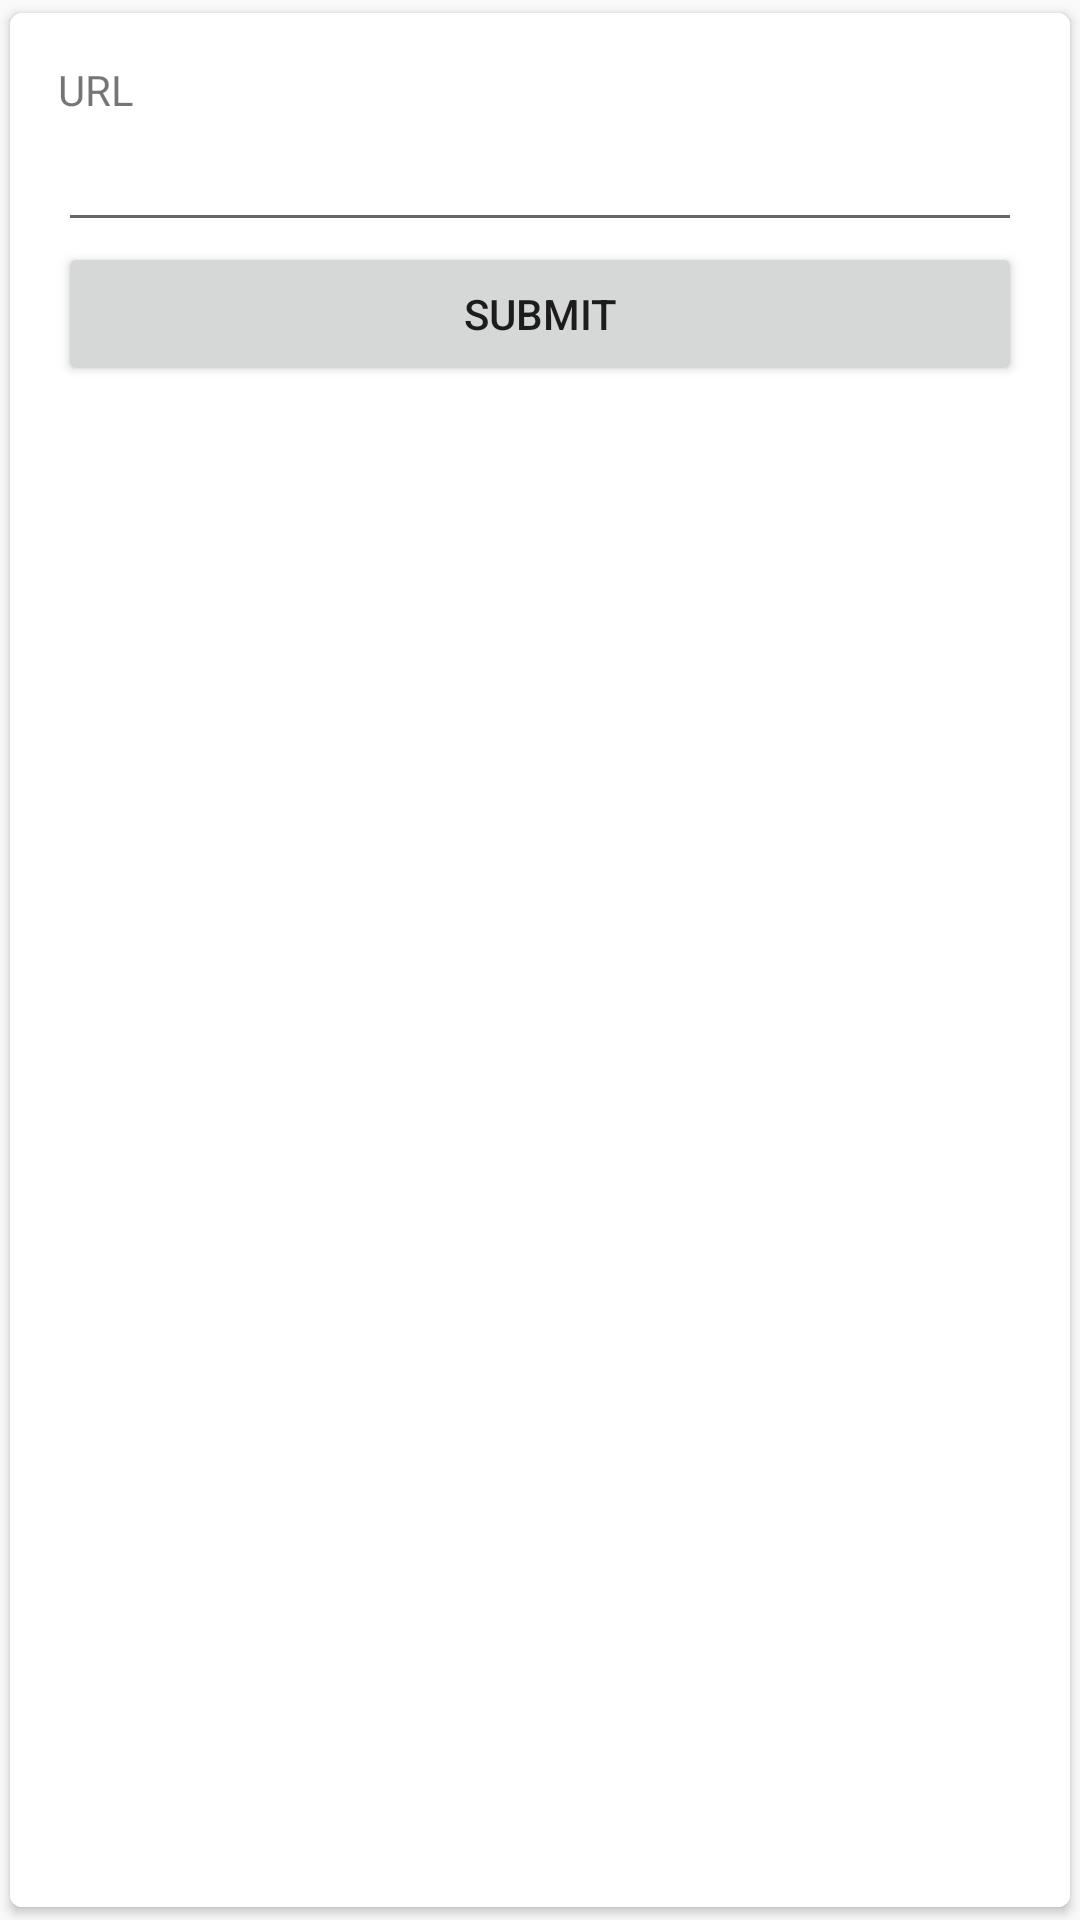

The Android layout XML behind this screen, and the referenced resources:
<!-- AndroidManifest.xml: application theme AppTheme -->
<!-- res/layout/dialog_add_url.xml -->
<?xml version="1.0" encoding="utf-8"?>
<android.support.v7.widget.CardView xmlns:android="http://schemas.android.com/apk/res/android"
    xmlns:app="http://schemas.android.com/apk/res-auto"
    android:layout_width="match_parent"
    android:layout_height="wrap_content"
    android:layout_margin="10dp"
    app:cardBackgroundColor="@color/white"
    app:cardCornerRadius="4dp"
    app:cardUseCompatPadding="true">

    <LinearLayout
        android:layout_width="match_parent"
        android:layout_height="match_parent"
        android:background="#FFF"
        android:orientation="vertical"
        android:padding="@dimen/fab_margin">

        <TextView
            android:layout_width="match_parent"
            android:layout_height="wrap_content"
            android:labelFor="@+id/edt_url"
            android:text="@string/edt_url" />

        <EditText
            android:id="@+id/edt_url"
            android:layout_width="match_parent"
            android:layout_height="wrap_content"
            android:inputType="textUri" />

        <Button
            android:id="@+id/btn_submit"
            android:layout_width="match_parent"
            android:layout_height="wrap_content"
            android:text="@string/btn_submit" />

    </LinearLayout>

</android.support.v7.widget.CardView>
<!-- resources referenced by this layout -->
<resources>
  <dimen name="fab_margin">16dp</dimen>
  <string name="btn_submit">Submit</string>
  <string name="edt_url">URL</string>
  <style name="AppTheme" parent="Theme.AppCompat.Light.DarkActionBar">
          <item name="colorPrimary">@color/colorPrimary</item>
          <item name="colorPrimaryDark">@color/colorPrimaryDark</item>
          <item name="colorAccent">@color/colorAccent</item>
      </style>
  <!-- not gathered from this repository: default colours our renderer supplied (Android Studio template values) -->
  <color name="white">#FFFFFFFF</color>
  <color name="colorPrimary">#FF6200EE</color>
  <color name="colorPrimaryDark">#FF3700B3</color>
  <color name="colorAccent">#FF03DAC5</color>
</resources>
